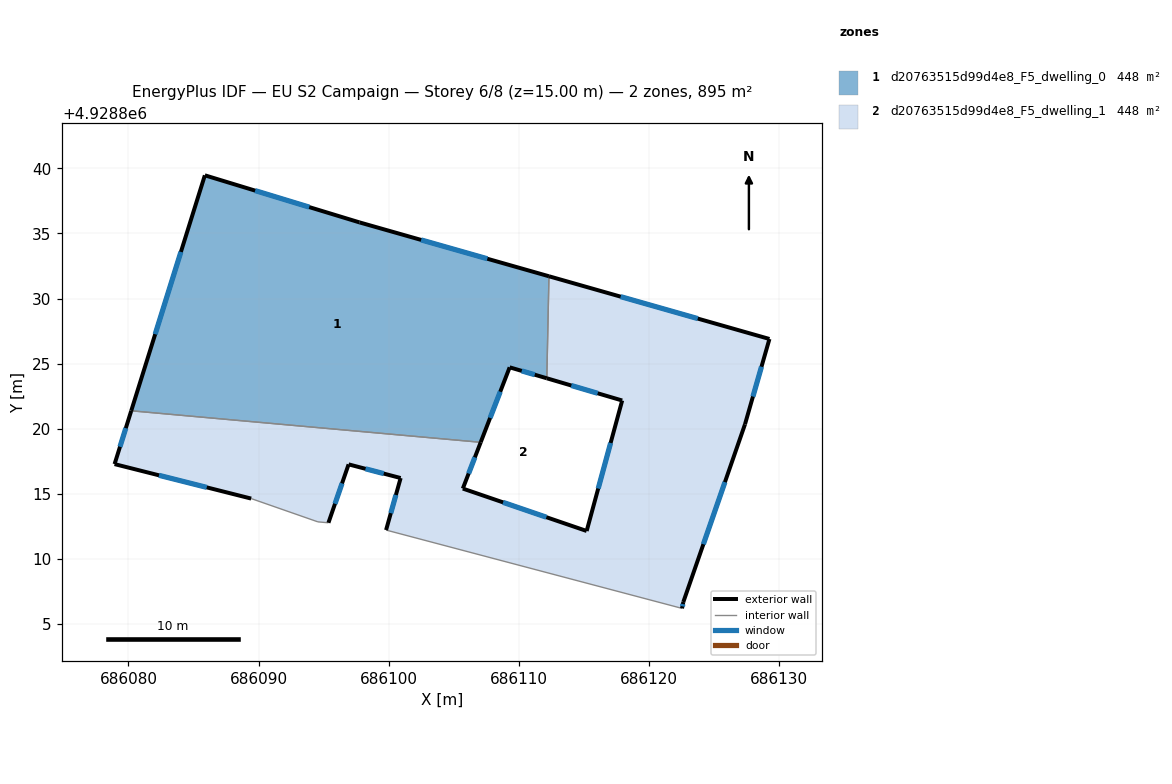
=== STOREY PLAN SPEC (per zone: floor XY polygon, exterior-wall plan segments, windows/doors) ===
zone 1: d20763515d99d4e8_F5_dwelling_0  (447.7 m²)
  floor: (686112.16, 4928823.87) (686112.32, 4928831.71) (686097.76, 4928835.85) (686085.87, 4928839.47) (686080.21, 4928821.37) (686107.07, 4928818.95) (686109.30, 4928824.71)
  exterior wall: (686097.76, 4928835.85) – (686112.32, 4928831.71)  [15.1 m]
    window: (686102.50, 4928834.50) – (686107.59, 4928833.06)  [5.5 m²]
  exterior wall: (686112.16, 4928823.87) – (686109.30, 4928824.71)  [3.0 m]
    window: (686111.23, 4928824.14) – (686110.23, 4928824.44)  [1.1 m²]
  exterior wall: (686109.30, 4928824.71) – (686107.07, 4928818.95)  [6.2 m]
    window: (686108.58, 4928822.84) – (686107.80, 4928820.82)  [2.3 m²]
  exterior wall: (686080.21, 4928821.37) – (686085.87, 4928839.47)  [19.0 m]
    window: (686082.05, 4928827.26) – (686084.03, 4928833.58)  [7.0 m²]
  exterior wall: (686085.87, 4928839.47) – (686097.76, 4928835.85)  [12.4 m]
    window: (686089.74, 4928838.29) – (686093.90, 4928837.03)  [4.6 m²]
  interior walls: 2
zone 2: d20763515d99d4e8_F5_dwelling_1  (447.7 m²)
  floor: (686122.65, 4928806.67) (686127.39, 4928820.33) (686129.27, 4928826.89) (686112.32, 4928831.71) (686112.16, 4928823.87) (686117.95, 4928822.16) (686115.22, 4928812.13) (686105.70, 4928815.39) (686107.07, 4928818.95) (686080.21, 4928821.37) (686078.93, 4928817.27) (686089.43, 4928814.62) (686094.56, 4928812.83) (686095.37, 4928812.76) (686096.92, 4928817.25) (686100.92, 4928816.20) (686099.80, 4928812.20) (686122.55, 4928806.18)
  exterior wall: (686089.43, 4928814.62) – (686078.93, 4928817.27)  [10.8 m]
    window: (686086.02, 4928815.48) – (686082.35, 4928816.41)  [4.0 m²]
  exterior wall: (686078.93, 4928817.27) – (686080.21, 4928821.37)  [4.3 m]
    window: (686079.35, 4928818.60) – (686079.80, 4928820.04)  [1.6 m²]
  exterior wall: (686107.07, 4928818.95) – (686105.70, 4928815.39)  [3.8 m]
    window: (686106.63, 4928817.79) – (686106.15, 4928816.55)  [1.4 m²]
  exterior wall: (686105.70, 4928815.39) – (686115.22, 4928812.13)  [10.1 m]
    window: (686108.80, 4928814.33) – (686112.13, 4928813.19)  [3.7 m²]
  exterior wall: (686115.22, 4928812.13) – (686117.95, 4928822.16)  [10.4 m]
    window: (686116.11, 4928815.39) – (686117.06, 4928818.90)  [3.8 m²]
  exterior wall: (686117.95, 4928822.16) – (686112.16, 4928823.87)  [6.0 m]
    window: (686116.07, 4928822.72) – (686114.04, 4928823.31)  [2.2 m²]
  exterior wall: (686112.32, 4928831.71) – (686129.27, 4928826.89)  [17.6 m]
    window: (686117.83, 4928830.14) – (686123.76, 4928828.46)  [6.5 m²]
  exterior wall: (686129.27, 4928826.89) – (686127.39, 4928820.33)  [6.8 m]
    window: (686128.66, 4928824.76) – (686128.00, 4928822.46)  [2.5 m²]
  exterior wall: (686127.39, 4928820.33) – (686122.65, 4928806.67)  [14.5 m]
    window: (686125.85, 4928815.89) – (686124.19, 4928811.11)  [5.3 m²]
  exterior wall: (686122.65, 4928806.67) – (686122.55, 4928806.18)  [0.5 m]
    window: (686122.62, 4928806.51) – (686122.58, 4928806.34)  [0.2 m²]
  exterior wall: (686099.80, 4928812.20) – (686100.92, 4928816.20)  [4.2 m]
    window: (686100.17, 4928813.50) – (686100.56, 4928814.90)  [1.5 m²]
  exterior wall: (686100.92, 4928816.20) – (686096.92, 4928817.25)  [4.1 m]
    window: (686099.62, 4928816.54) – (686098.22, 4928816.91)  [1.5 m²]
  exterior wall: (686096.92, 4928817.25) – (686095.37, 4928812.76)  [4.8 m]
    window: (686096.42, 4928815.79) – (686095.88, 4928814.22)  [1.7 m²]
  interior walls: 5

=== DERIVED (storey summary) ===
Building: EU S2 Campaign
Storey: 6 of 8  (floor level z = 15.00 m)
Storey gross floor area: 895.5 m²
Zones on this storey: 2
  - d20763515d99d4e8_F5_dwelling_0: floor 447.7 m²; exterior wall 55.7 m (167.1 m²); 5 window(s) 20.4 m²; WWR 12.2%
  - d20763515d99d4e8_F5_dwelling_1: floor 447.7 m²; exterior wall 97.9 m (293.6 m²); 13 window(s) 35.9 m²; WWR 12.2%
Zone adjacency (shared interzone walls):
  - d20763515d99d4e8_F5_dwelling_0 ↔ d20763515d99d4e8_F5_dwelling_1